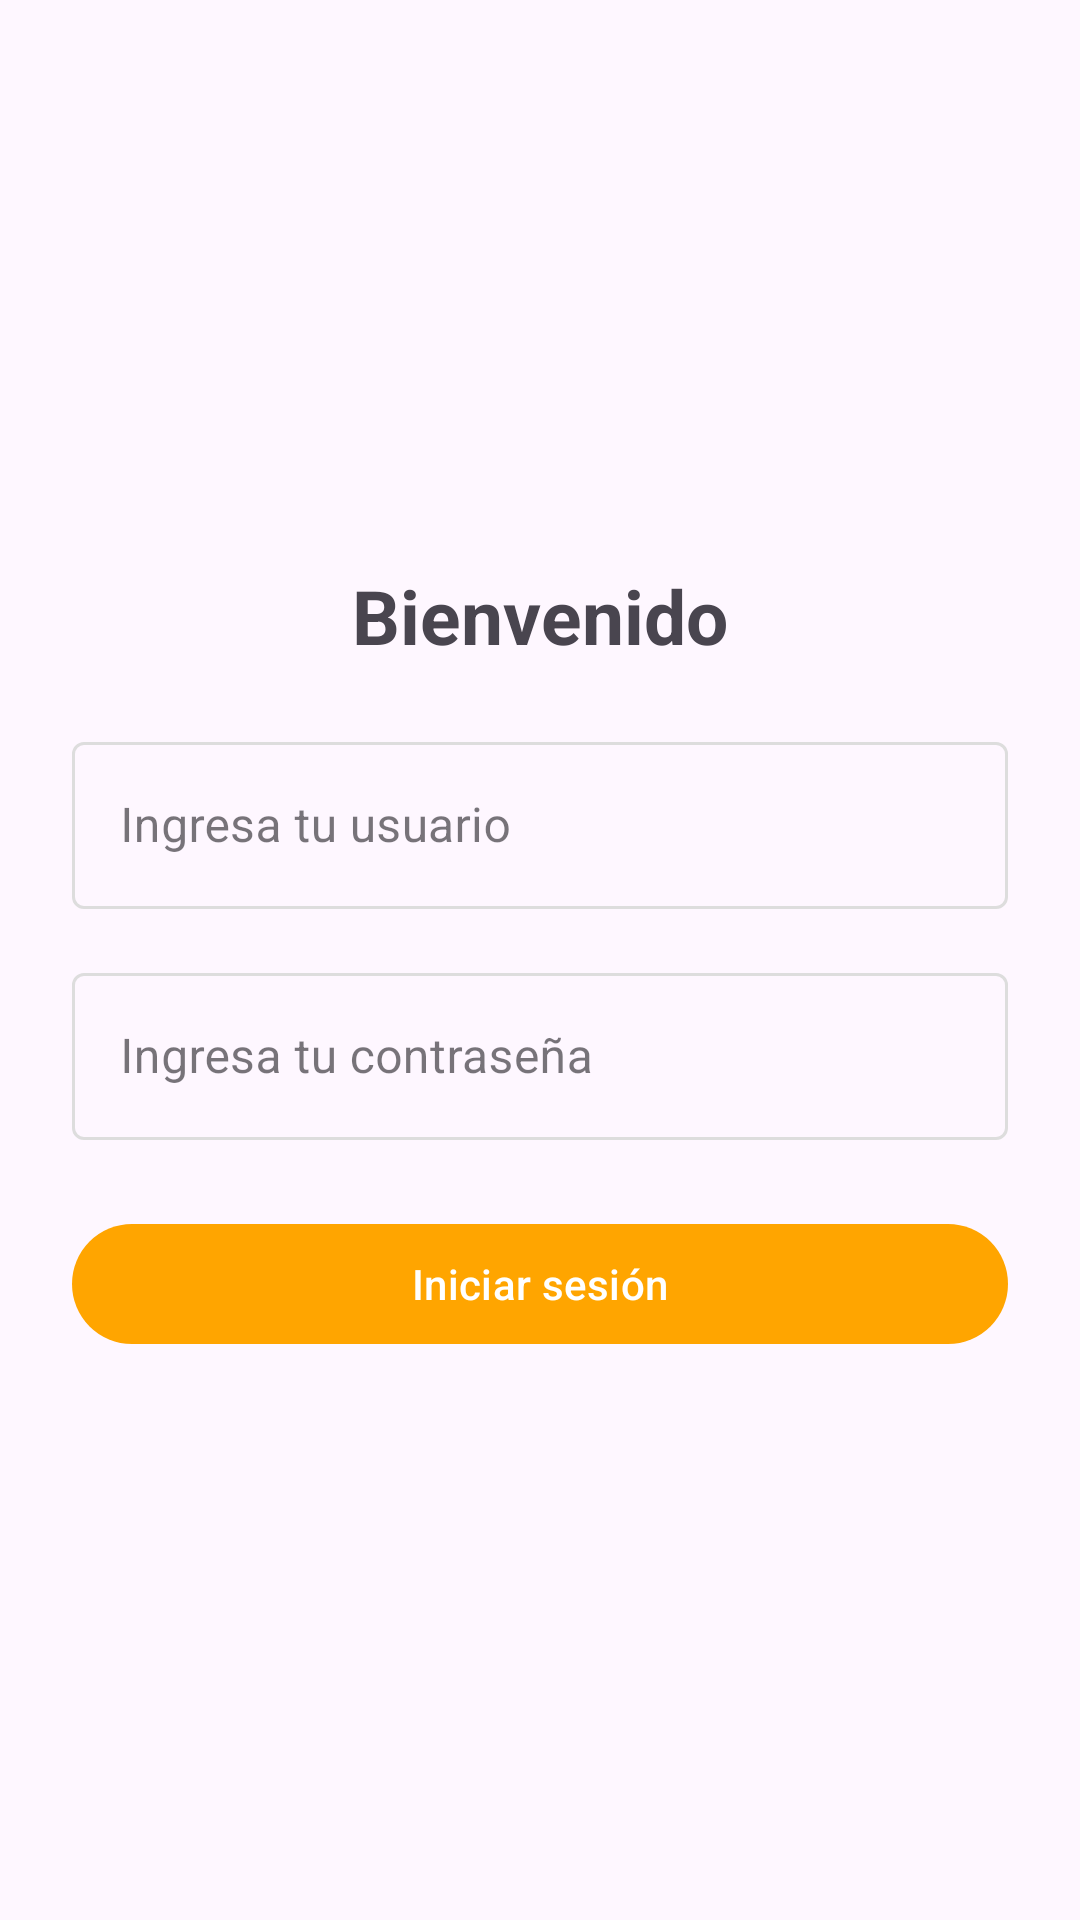

Here is an Android app screen rendered from its layout file. Give the layout XML and the strings, colors and styles it references.
<!-- AndroidManifest.xml: application theme Theme.App_leads -->
<!-- res/layout/activity_login.xml -->
<?xml version="1.0" encoding="utf-8"?>
<androidx.constraintlayout.widget.ConstraintLayout
    xmlns:android="http://schemas.android.com/apk/res/android"
    xmlns:app="http://schemas.android.com/apk/res-auto"
    xmlns:tools="http://schemas.android.com/tools"
    android:id="@+id/main"
    android:layout_width="match_parent"
    android:layout_height="match_parent"
    tools:context=".activity_login">

    <LinearLayout
        android:id="@+id/login_container"
        android:orientation="vertical"
        android:layout_width="0dp"
        android:layout_height="wrap_content"
        android:gravity="center_horizontal"
        android:padding="24dp"
        app:layout_constraintTop_toTopOf="parent"
        app:layout_constraintBottom_toBottomOf="parent"
        app:layout_constraintStart_toStartOf="parent"
        app:layout_constraintEnd_toEndOf="parent">

        

        <TextView
            android:id="@+id/textView3"
            android:layout_width="wrap_content"
            android:layout_height="wrap_content"
            android:layout_gravity="center_horizontal"
            android:text="Bienvenido"
            android:textSize="25sp"
            android:textStyle="bold" />

        <Space
            android:layout_width="match_parent"
            android:layout_height="20dp" />

        <com.google.android.material.textfield.TextInputLayout
            style="@style/Widget.MaterialComponents.TextInputLayout.OutlinedBox"
            android:layout_width="match_parent"
            android:layout_height="wrap_content"
            android:hint="@string/hint_usuario"
            app:boxStrokeColor="@color/textfield_box_stroke"
            app:hintTextColor="@color/textfield_hint_color">  

            <com.google.android.material.textfield.TextInputEditText
                android:id="@+id/input_username"
                android:layout_width="match_parent"
                android:layout_height="wrap_content"
                android:inputType="text"
                android:autofillHints="username"
                android:textCursorDrawable="@drawable/cursor_black"/>
        </com.google.android.material.textfield.TextInputLayout>

        <Space android:layout_width="match_parent"
            android:layout_height="16dp"/>

        
        <com.google.android.material.textfield.TextInputLayout
            style="@style/Widget.MaterialComponents.TextInputLayout.OutlinedBox"
            android:layout_width="match_parent"
            android:layout_height="wrap_content"
            android:hint="@string/hint_contrasena"
            app:boxStrokeColor="@color/textfield_box_stroke"
            app:hintTextColor="@color/textfield_hint_color">  

            <com.google.android.material.textfield.TextInputEditText
                android:id="@+id/input_password"
                android:layout_width="match_parent"
                android:layout_height="wrap_content"
                android:inputType="textPassword"
                android:autofillHints="password"/>
        </com.google.android.material.textfield.TextInputLayout>

        <Space android:layout_width="match_parent"
            android:layout_height="24dp"/>

        
        <com.google.android.material.button.MaterialButton
            android:id="@+id/boton_login"
            android:layout_width="match_parent"
            android:layout_height="wrap_content"
            android:text="@string/btn_iniciar_sesion"
            android:textColor="@color/on_button_orange"
            app:backgroundTint="@color/button_orange"/>
    </LinearLayout>

</androidx.constraintlayout.widget.ConstraintLayout>
<!-- resources referenced by this layout -->
<resources>
  <color name="button_orange">#FFA500</color>
  <color name="on_button_orange">#FFFFFF</color>
  <!-- drawable cursor_black (drawable) -->
  <?xml version="1.0" encoding="utf-8"?>
  <shape xmlns:android="http://schemas.android.com/apk/res/android"
      android:shape="rectangle">
      <size android:width="2dp"/>
      <solid android:color="#000000"/>
  </shape>
  <string name="btn_iniciar_sesion">Iniciar sesión</string>
  <string name="hint_contrasena">Ingresa tu contraseña</string>
  <string name="hint_usuario">Ingresa tu usuario</string>
  <style name="Theme.App_leads" parent="Base.Theme.App_leads" />
  <style name="Base.Theme.App_leads" parent="Theme.Material3.DayNight.NoActionBar">
          
          
      </style>
</resources>
